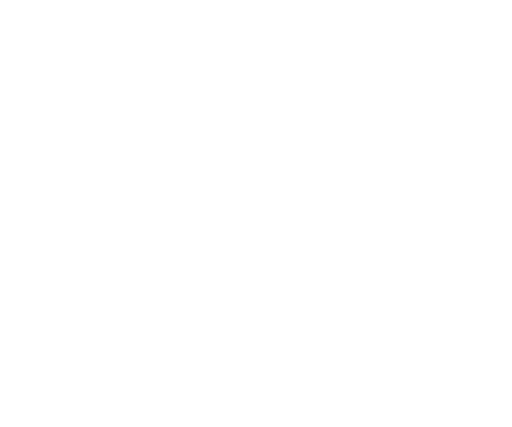
t = 0.00 s
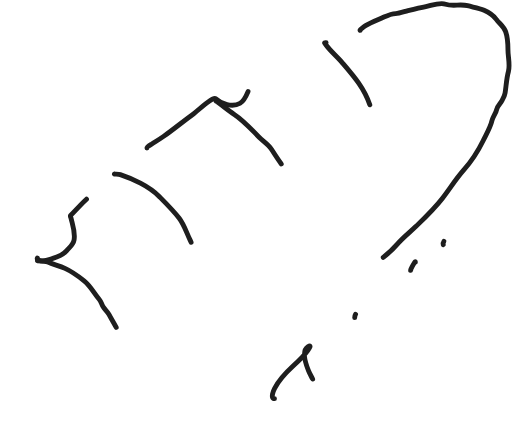
t = 0.67 s
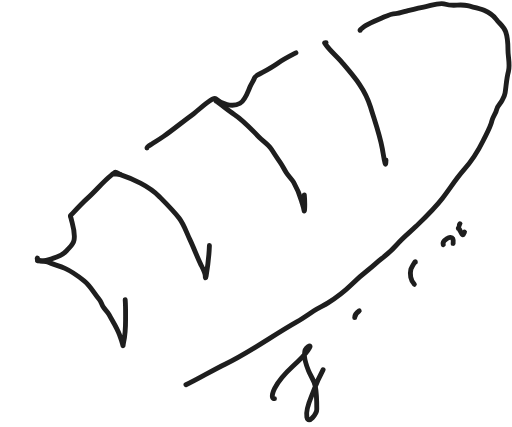
t = 0.98 s
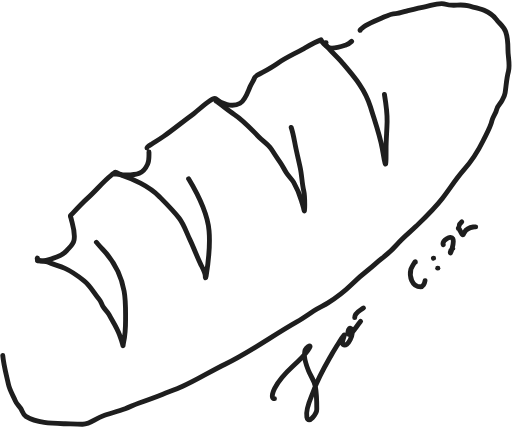
t = 1.29 s
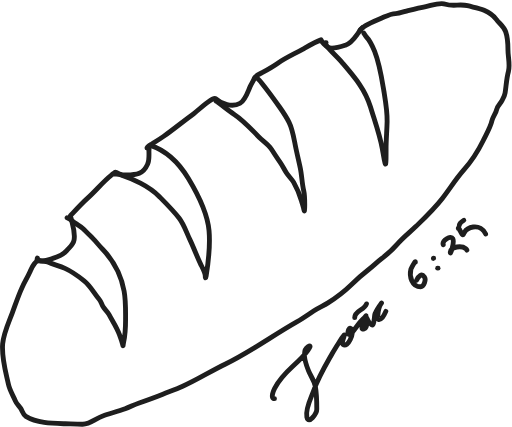
t = 1.60 s
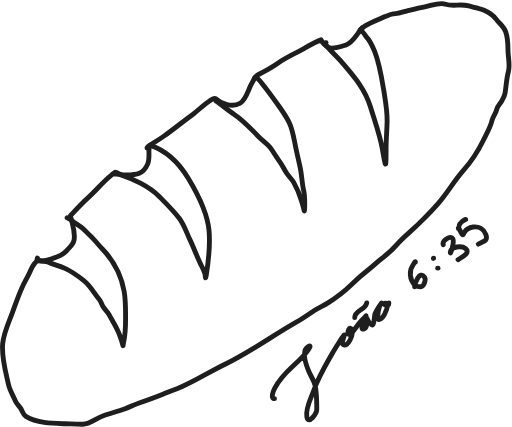
t = 2.00 s

The animated SVG that drew these frames (rendered in a browser with its animation timeline set to each time). Animation: 2 CSS @keyframes rules; one cycle of 2.00 s.

<svg width="421" height="351" viewBox="0 0 421 351" fill="none" xmlns="http://www.w3.org/2000/svg" style="">
<path d="M30.7148 212.142C30.0036 213.262 32.7887 214.154 33.7076 214.361C37.08 215.12 40.3334 213.364 43.4564 212.432C47.8718 211.113 51.7318 209.598 54.8612 206.012C57.3264 203.187 60.3084 201.006 60.9232 197.12C61.9852 190.407 59.7743 185.311 58.3389 179.088C58.1698 178.355 57.4705 177.812 58.0809 177.154C62.6116 172.27 67.3101 167.081 72.2752 162.657C78.9072 156.748 84.7035 149.34 91.6033 143.951C92.639 143.142 93.6583 142.257 94.6964 141.459C95.3214 140.978 97.4481 142.56 97.9826 142.854C99.8554 143.885 101.937 143.838 104.022 143.838C112.466 143.838 117.761 143.143 121.388 134.89C122.866 131.525 122.47 127.617 122.47 124.029C122.47 123.254 122.767 121.81 122.436 121.074" stroke="#1E1E1E" stroke-width="4" stroke-linecap="round" stroke-linejoin="round" class="MWoLtPyv_0"></path>
<path d="M120.818 121.684C120.818 120.525 124.046 118.858 124.852 118.34C128.078 116.265 131.373 114.288 134.508 112.075C142.939 106.121 150.913 99.4766 159.294 93.4178C161.065 92.1375 175.216 79.2789 176.877 80.8351C181.896 85.5359 191.122 88.5471 197.427 84.8627C201.669 82.3842 203.73 75.5136 205.6 71.281C206.688 68.8167 208.526 66.2779 209.391 63.7532C209.938 62.1588 214.498 60.1843 215.896 59.4311C220.233 57.0941 224.4 54.7358 228.432 51.8882C234.694 47.4667 241.692 44.3852 248.38 40.6769C253.439 37.8722 258.547 34.744 263.973 32.7171C264.136 32.6562 264.38 33.5681 264.428 33.6791C264.776 34.4837 265.372 35.1262 265.995 35.7281C267.205 36.8952 268.207 38.4335 269.852 39.0242C273.912 40.4827 280.051 38.4178 283.993 37.1266C289.013 35.4821 291.591 31.1993 294.483 27.1686C295.026 26.4114 297.429 22.5909 298.159 22.5909" stroke="#1E1E1E" stroke-width="4" stroke-linecap="round" stroke-linejoin="round" class="MWoLtPyv_1"></path>
<path d="M296.185 24.9533C295.054 24.9533 300.204 21.2702 300.591 21.0425C305.315 18.2606 310.281 16.4159 315.231 14.1803C318.557 12.6781 321.616 11.2247 325.294 11.1279C328.524 11.0428 332.33 9.43823 335.462 8.65441C340.343 7.43253 345.169 6.22203 350.126 5.32506C354.749 4.48837 361.624 1.73829 366.383 3.41234C372.128 5.43376 378.585 3.02547 384.411 4.61611C389.023 5.87539 393.606 6.46802 398.04 8.36806C401.997 10.0634 405.524 12.3627 408.09 15.8418C410.771 19.4772 414.285 21.7135 415.84 26.1476C417.468 30.7895 417.689 36.2983 417.689 41.1843C417.689 46.7314 419.562 53.3615 418.064 58.7265C416.496 64.3442 416.216 70.5242 415.334 76.2951C414.936 78.8975 413.828 80.642 412.637 82.9243C411.498 85.105 408.903 87.3654 408.452 89.7306C407.827 93.0166 405.294 95.6409 404.539 99.1045C403.331 104.641 399.851 110.381 397.362 115.454C392.854 124.643 388.191 131.963 381.381 139.634C374.988 146.836 369.739 155.259 363.852 162.906C357.456 171.213 349.826 178.565 342.314 185.84C337.203 190.79 331.308 195.324 326.704 200.724C322.89 205.198 318.359 209.174 313.653 212.706C310.06 215.402 306.953 218.555 303.407 221.323C298.308 225.304 293.07 229.924 288.421 234.424C282.771 239.892 276.337 244.725 269.707 248.957C265.98 251.336 261.895 253.017 258.192 255.47C253.506 258.573 248.911 261.872 244.016 264.643C224.23 275.845 205.594 289.563 185.071 299.446C173.15 305.186 161.857 312.427 149.771 317.769C144.635 320.039 139.16 321.967 133.939 324.053C127.343 326.689 120.574 329.116 113.87 331.463C110.133 332.772 106.666 334.702 102.933 336.061C96.8761 338.265 90.6251 339.879 84.5292 341.964C78.6982 343.958 73.9272 349.129 67.5548 348.772C62.8981 348.511 58.258 348.511 53.5968 348.393C42.803 348.12 30.8205 348.058 21.2409 342.299C18.9662 340.932 18.3944 337.89 17.0284 335.795C15.6191 333.634 13.7476 332.24 12.7156 329.775C10.8085 325.22 8.03692 321.009 6.98075 316.16C4.56273 305.06 1.18566 294.152 2.1831 282.587C2.94283 273.779 7.23537 264.951 10.2702 256.753C12.8198 249.866 15.0761 242.955 18.1727 236.282C20.0987 232.131 22.4523 228.172 24.3666 224.038C25.5511 221.48 26.3409 219.084 28.1795 216.904C28.7595 216.216 29.3753 215.525 29.9969 214.883C30.2175 214.656 30.3826 213.523 30.5369 213.973" stroke="#1E1E1E" stroke-width="4" stroke-linecap="round" stroke-linejoin="round" class="MWoLtPyv_2"></path>
<path d="M31.291 214.368C28.5917 214.368 36.8476 214.357 39.3169 215.447C43.9168 217.478 48.796 218.53 53.442 220.645C59.3235 223.322 64.0704 226.84 69.1563 230.863C74.4097 235.019 77.2529 240.969 81.5199 246.007C83.0627 247.829 83.6062 250.136 84.8042 252.152C86.1545 254.425 88.3074 256.04 89.5665 258.405C92.5595 264.028 95.97 269.058 98.2105 275.054C99.1094 277.459 99.9744 279.727 100.609 282.226C101.485 285.67 100.944 284.37 101.678 281.061C102.99 275.149 103.253 269.144 103.253 263.077C103.253 255.067 103.496 247.219 102.048 239.303C99.7263 226.608 93.2973 214.193 84.3834 204.913C80.8674 201.253 77.7669 197.061 74.0212 193.645C71.9731 191.777 70.1446 189.714 68.1381 187.809C66.2039 185.972 63.82 184.926 61.7084 183.349C59.8119 181.933 57.4038 179.872 55.1851 178.99" stroke="#1E1E1E" stroke-width="4" stroke-linecap="round" stroke-linejoin="round" class="MWoLtPyv_3"></path>
<path d="M94.3306 143.092C92.8022 143.008 97.4504 143.013 98.9056 143.488C104.505 145.315 110.248 147.807 115.462 150.528C121.134 153.488 126.368 156.924 130.9 161.481C136.469 167.081 142.404 172.959 147.228 179.225C151.333 184.557 153.28 190.982 156.146 196.99C159.322 203.649 161.814 210.628 165.055 217.284C166.352 219.948 168.809 224.214 168.809 227.236C168.809 228.991 169.237 228.551 169.488 226.987C171.463 214.7 172.971 202.187 171.893 189.694C170.576 174.423 162.673 159.583 154.905 146.74C147.552 134.585 137.441 124.074 123.732 119.503" stroke="#1E1E1E" stroke-width="4" stroke-linecap="round" stroke-linejoin="round" class="MWoLtPyv_4"></path>
<path d="M178.562 83.3783C178.89 83.3783 177.841 83.3114 177.63 83.0606C176.899 82.1951 178.531 83.6402 178.812 83.8398C183.529 87.1919 187.78 90.8553 192.641 94.0546C200.34 99.1214 206.643 106.287 213.072 112.758C216.469 116.178 220.54 118.494 223.198 122.632C225.457 126.151 227.684 129.628 230.103 133.036C232.141 135.906 233.6 139.061 235.469 142.027C237.237 144.835 239.871 147.067 241.484 149.944C243.938 154.324 246.457 160.03 247.812 164.952C248.451 167.273 249.494 170.062 249.877 172.383C250.73 177.546 250.925 161.776 249.711 156.686C248.222 150.446 248.203 143.925 246.821 137.606C245.441 131.296 243.893 125.013 242.663 118.67C241.539 112.874 240.387 105.769 237.697 100.495C235.444 96.0784 232.989 92.3933 230.137 88.3315C225.304 81.4479 220.526 74.8722 215.28 68.314C214.663 67.5421 211.804 63.9824 210.912 63.9824" stroke="#1E1E1E" stroke-width="4" stroke-linecap="round" stroke-linejoin="round" class="MWoLtPyv_5"></path>
<path d="M268.156 35.0807C266.134 35.0807 266.528 34.8246 268.249 37.1679C271.89 42.1241 276.545 45.7902 280.497 50.4282C290.592 62.2733 300.035 72.6259 304.656 87.9666C308.044 99.2134 312.205 110.515 314.334 122.088C315.074 126.109 315.608 130.215 316.6 134.184C317.565 138.047 317.453 126.25 317.453 122.267C317.453 114.858 318.128 107.397 318.31 99.9697C318.519 91.4433 317.053 83.3389 315.672 74.9776C313.822 63.7762 312.241 52.8317 308.048 42.2267C306.319 37.8526 304.085 33.1605 300.795 29.7243C299.943 28.8341 298.913 26.1557 297.592 25.8914" stroke="#1E1E1E" stroke-width="4" stroke-linecap="round" stroke-linejoin="round" class="MWoLtPyv_6"></path>
<path d="M225.71 327.741C221.924 327.741 225.187 320.434 225.825 319.249C229.566 312.288 234.962 306.479 240.769 301.148C244.739 297.504 249.761 292.892 252.885 288.467C253.923 286.998 256.873 282.745 253.115 285.145C247.606 288.662 252.037 300.698 253.643 304.743C255.406 309.184 258.335 312.708 259.26 317.528C260.486 323.913 260.477 329.998 260.477 336.513C260.477 339.858 253.704 349.569 252.302 342.792C250.88 335.921 255.892 326.976 258.118 320.659C261.904 309.914 267.464 300.69 273.058 290.815C275.368 286.739 277.941 282.83 280.406 278.849C280.635 278.479 283.18 275.15 283.196 275.252C283.362 276.337 280.493 282.114 281.892 283.144C286.35 286.426 291.108 273.773 289.224 270.804C286.313 266.214 283.878 279.462 289.6 273.18C292.739 269.734 294.835 265.641 298.22 262.451C302.494 258.424 300.935 258.45 299.176 262.289C298.155 264.517 297.604 267.132 297.604 269.579C297.604 271.764 300.571 269.956 300.994 268.891C301.757 266.97 302.282 263.679 301.611 261.635C300.867 259.373 303.671 267.113 306.049 267.232C307.604 267.31 307.917 259.841 308.146 258.815C308.911 255.386 315.41 246.801 313.349 249.647C311.383 252.36 307.873 268.029 314.546 260.835C315.717 259.573 321.319 249.338 316.821 249.338C313.394 249.338 319.79 253.883 319.79 249.009" stroke="#1E1E1E" stroke-width="4" stroke-linecap="round" stroke-linejoin="round" class="MWoLtPyv_7"></path>
<path d="M291.652 261.164C291.652 254.921 300.378 255.162 301.535 249.071" stroke="#1E1E1E" stroke-width="4" stroke-linecap="round" stroke-linejoin="round" class="MWoLtPyv_8"></path>
<path d="M341.529 215.299C341.398 214.119 337.985 220.842 337.843 221.392C336.374 227.062 338.7 235.776 345.879 235.743C348.583 235.731 350.52 229.917 349.038 227.807C344.995 222.047 340.962 233.049 340.882 235.887" stroke="#1E1E1E" stroke-width="4" stroke-linecap="round" stroke-linejoin="round" class="MWoLtPyv_9"></path>
<path d="M359.861 220.462H360.2" stroke="#1E1E1E" stroke-width="4" stroke-linecap="round" stroke-linejoin="round" class="MWoLtPyv_10"></path>
<path d="M356.593 212.235C356.349 212.235 356.331 212.223 356.331 212.482" stroke="#1E1E1E" stroke-width="4" stroke-linecap="round" stroke-linejoin="round" class="MWoLtPyv_11"></path>
<path d="M364.456 201.128C363.3 197.814 370.703 193.051 372.296 196.162C374.008 199.505 369.751 210.97 370.284 207.251C370.979 202.392 379.867 201.901 382.907 204.423C387.303 208.067 378.904 211.841 376.62 213.469" stroke="#1E1E1E" stroke-width="4" stroke-linecap="round" stroke-linejoin="round" class="MWoLtPyv_12"></path>
<path d="M377.669 185.168C377.864 183.448 381.318 180.807 382.911 180.335" stroke="#1E1E1E" stroke-width="4" stroke-linecap="round" stroke-linejoin="round" class="MWoLtPyv_13"></path>
<path d="M376.821 187.78C376.821 186.139 379.021 191.297 380.024 192.715C380.863 193.901 381.429 191.703 381.814 191.042C383.351 188.403 386.133 186.984 389.08 186.594C393.669 185.987 397.757 188.187 399.446 192.632C401.749 198.698 396.754 198.117 393.256 200.656" stroke="#1E1E1E" stroke-width="4" stroke-linecap="round" stroke-linejoin="round" class="MWoLtPyv_14"></path>
<style data-made-with="vivus-instant">.MWoLtPyv_0{stroke-dasharray:156 158;stroke-dashoffset:157;animation:MWoLtPyv_draw 1333ms linear 0ms forwards;}.MWoLtPyv_1{stroke-dasharray:224 226;stroke-dashoffset:225;animation:MWoLtPyv_draw 1333ms linear 47ms forwards;}.MWoLtPyv_2{stroke-dasharray:827 829;stroke-dashoffset:828;animation:MWoLtPyv_draw 1333ms linear 95ms forwards;}.MWoLtPyv_3{stroke-dasharray:230 232;stroke-dashoffset:231;animation:MWoLtPyv_draw 1333ms linear 142ms forwards;}.MWoLtPyv_4{stroke-dasharray:249 251;stroke-dashoffset:250;animation:MWoLtPyv_draw 1333ms linear 190ms forwards;}.MWoLtPyv_5{stroke-dasharray:241 243;stroke-dashoffset:242;animation:MWoLtPyv_draw 1333ms linear 238ms forwards;}.MWoLtPyv_6{stroke-dasharray:230 232;stroke-dashoffset:231;animation:MWoLtPyv_draw 1333ms linear 285ms forwards;}.MWoLtPyv_7{stroke-dasharray:346 348;stroke-dashoffset:347;animation:MWoLtPyv_draw 1333ms linear 333ms forwards;}.MWoLtPyv_8{stroke-dasharray:17 19;stroke-dashoffset:18;animation:MWoLtPyv_draw 1333ms linear 380ms forwards;}.MWoLtPyv_9{stroke-dasharray:51 53;stroke-dashoffset:52;animation:MWoLtPyv_draw 1333ms linear 428ms forwards;}.MWoLtPyv_10{stroke-dasharray:1 3;stroke-dashoffset:2;animation:MWoLtPyv_draw 1333ms linear 476ms forwards;}.MWoLtPyv_11{stroke-dasharray:1 3;stroke-dashoffset:2;animation:MWoLtPyv_draw 1333ms linear 523ms forwards;}.MWoLtPyv_12{stroke-dasharray:53 55;stroke-dashoffset:54;animation:MWoLtPyv_draw 1333ms linear 571ms forwards;}.MWoLtPyv_13{stroke-dasharray:8 10;stroke-dashoffset:9;animation:MWoLtPyv_draw 1333ms linear 619ms forwards;}.MWoLtPyv_14{stroke-dasharray:44 46;stroke-dashoffset:45;animation:MWoLtPyv_draw 1333ms linear 666ms forwards;}@keyframes MWoLtPyv_draw{100%{stroke-dashoffset:0;}}@keyframes MWoLtPyv_fade{0%{stroke-opacity:1;}93.54838709677419%{stroke-opacity:1;}100%{stroke-opacity:0;}}</style></svg>
